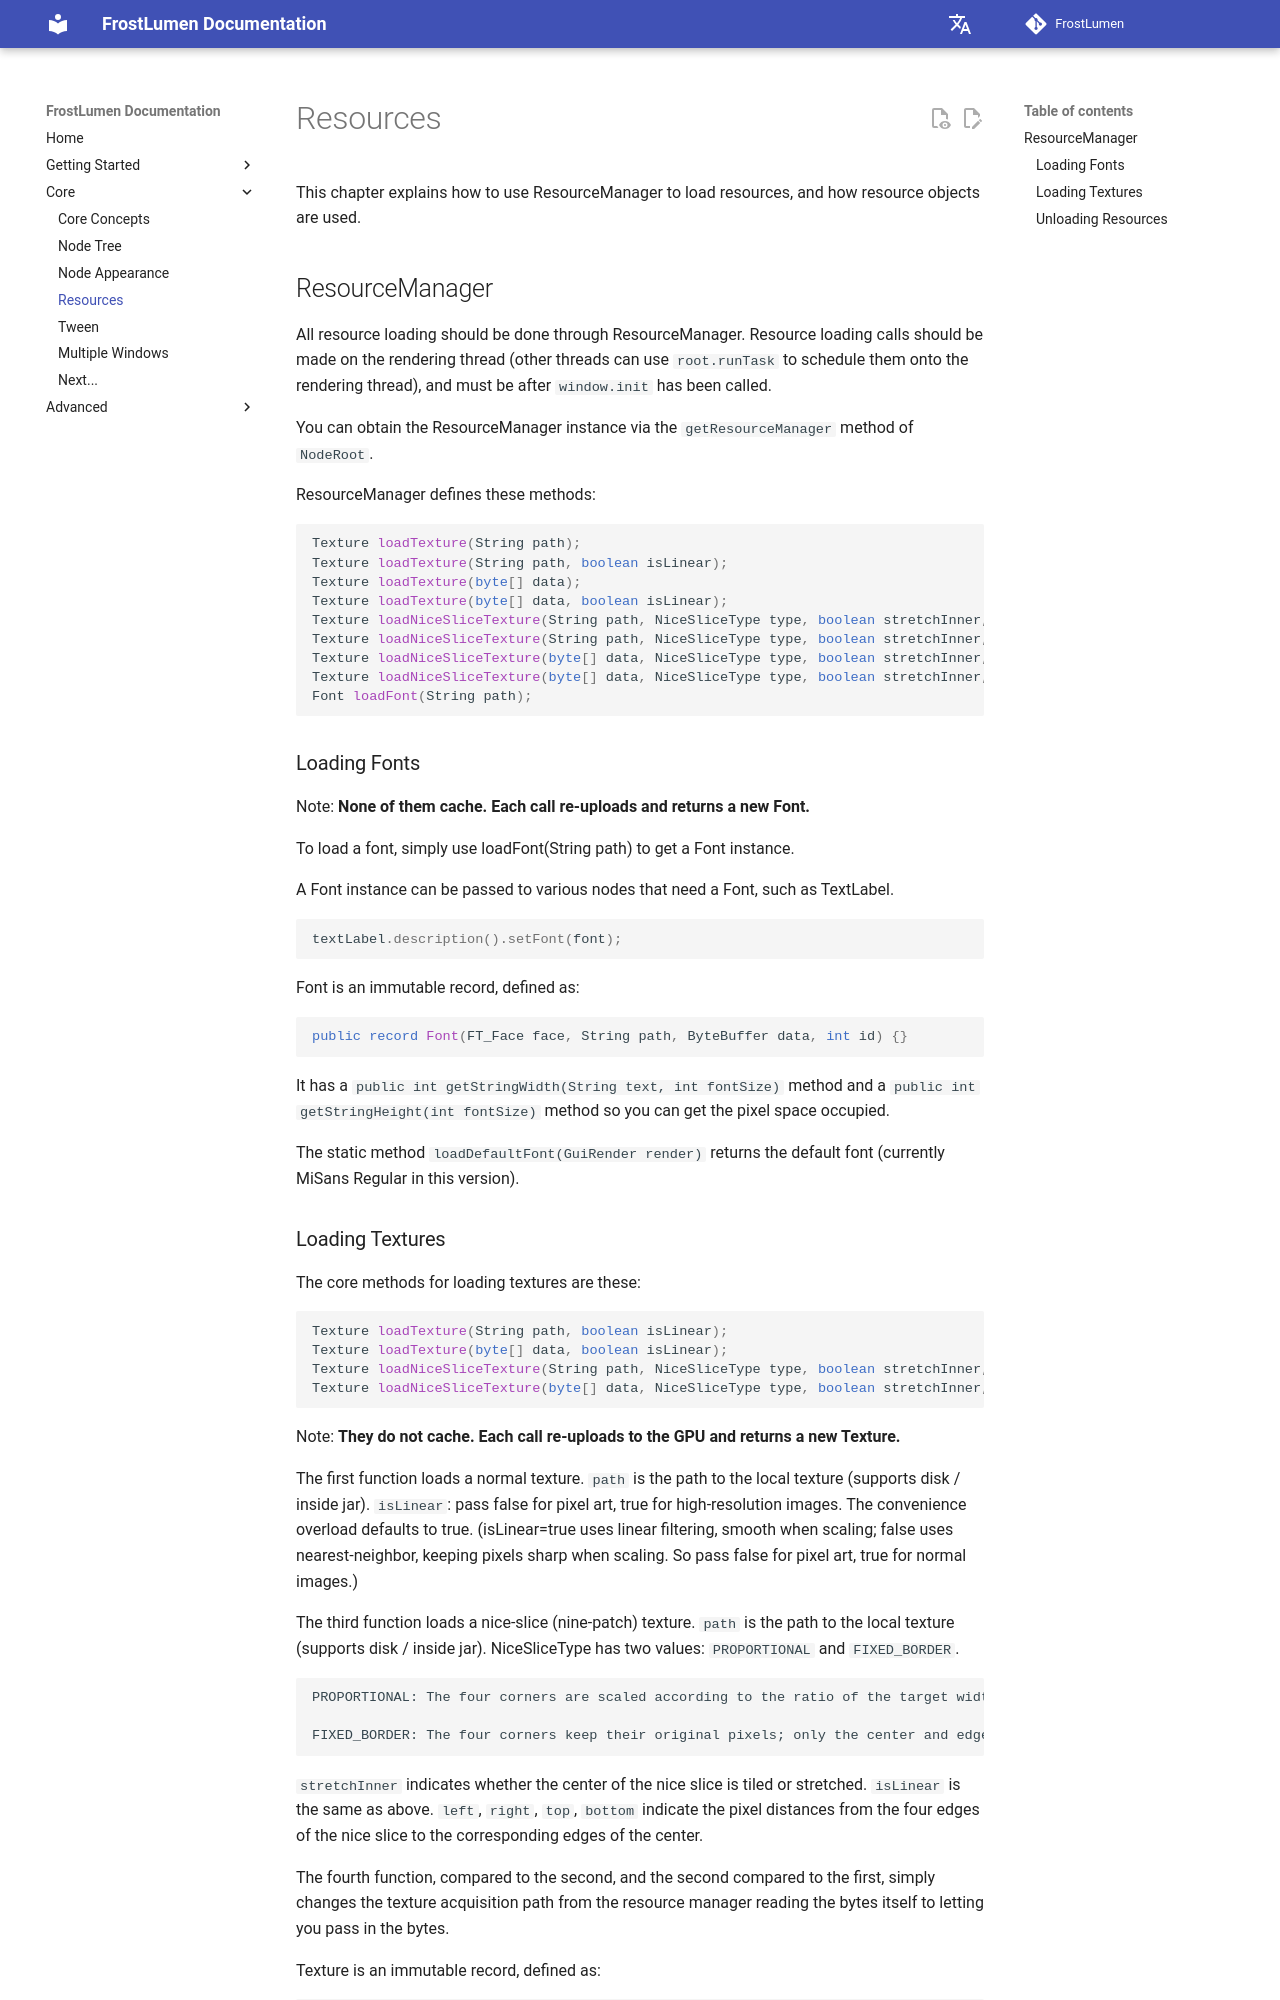

repository: UntoldStudio/FrostLumen · page: en/core/resource/index.html · generator: mkdocs

# Resources

This chapter explains how to use ResourceManager to load resources, and how resource objects are used.

## ResourceManager

All resource loading should be done through ResourceManager. Resource loading calls should be made on the rendering thread (other threads can use `root.runTask` to schedule them onto the rendering thread), and must be after `window.init` has been called.

You can obtain the ResourceManager instance via the `getResourceManager` method of `NodeRoot`.

ResourceManager defines these methods:

```java
Texture loadTexture(String path);
Texture loadTexture(String path, boolean isLinear);
Texture loadTexture(byte[] data);
Texture loadTexture(byte[] data, boolean isLinear);
Texture loadNiceSliceTexture(String path, NiceSliceType type, boolean stretchInner, int left, int right, int top, int bottom);
Texture loadNiceSliceTexture(String path, NiceSliceType type, boolean stretchInner, boolean isLinear, int left, int right, int top, int bottom);
Texture loadNiceSliceTexture(byte[] data, NiceSliceType type, boolean stretchInner, int left, int right, int top, int bottom);
Texture loadNiceSliceTexture(byte[] data, NiceSliceType type, boolean stretchInner, boolean isLinear, int left, int right, int top, int bottom);
Font loadFont(String path);
```

### Loading Fonts

Note: **None of them cache. Each call re-uploads and returns a new Font.**

To load a font, simply use loadFont(String path) to get a Font instance.

A Font instance can be passed to various nodes that need a Font, such as TextLabel.

```java
textLabel.description().setFont(font);
```

Font is an immutable record, defined as:

```java
public record Font(FT_Face face, String path, ByteBuffer data, int id) {}
```

It has a `public int getStringWidth(String text, int fontSize)` method and a `public int getStringHeight(int fontSize)` method so you can get the pixel space occupied.

The static method `loadDefaultFont(GuiRender render)` returns the default font (currently MiSans Regular in this version).
